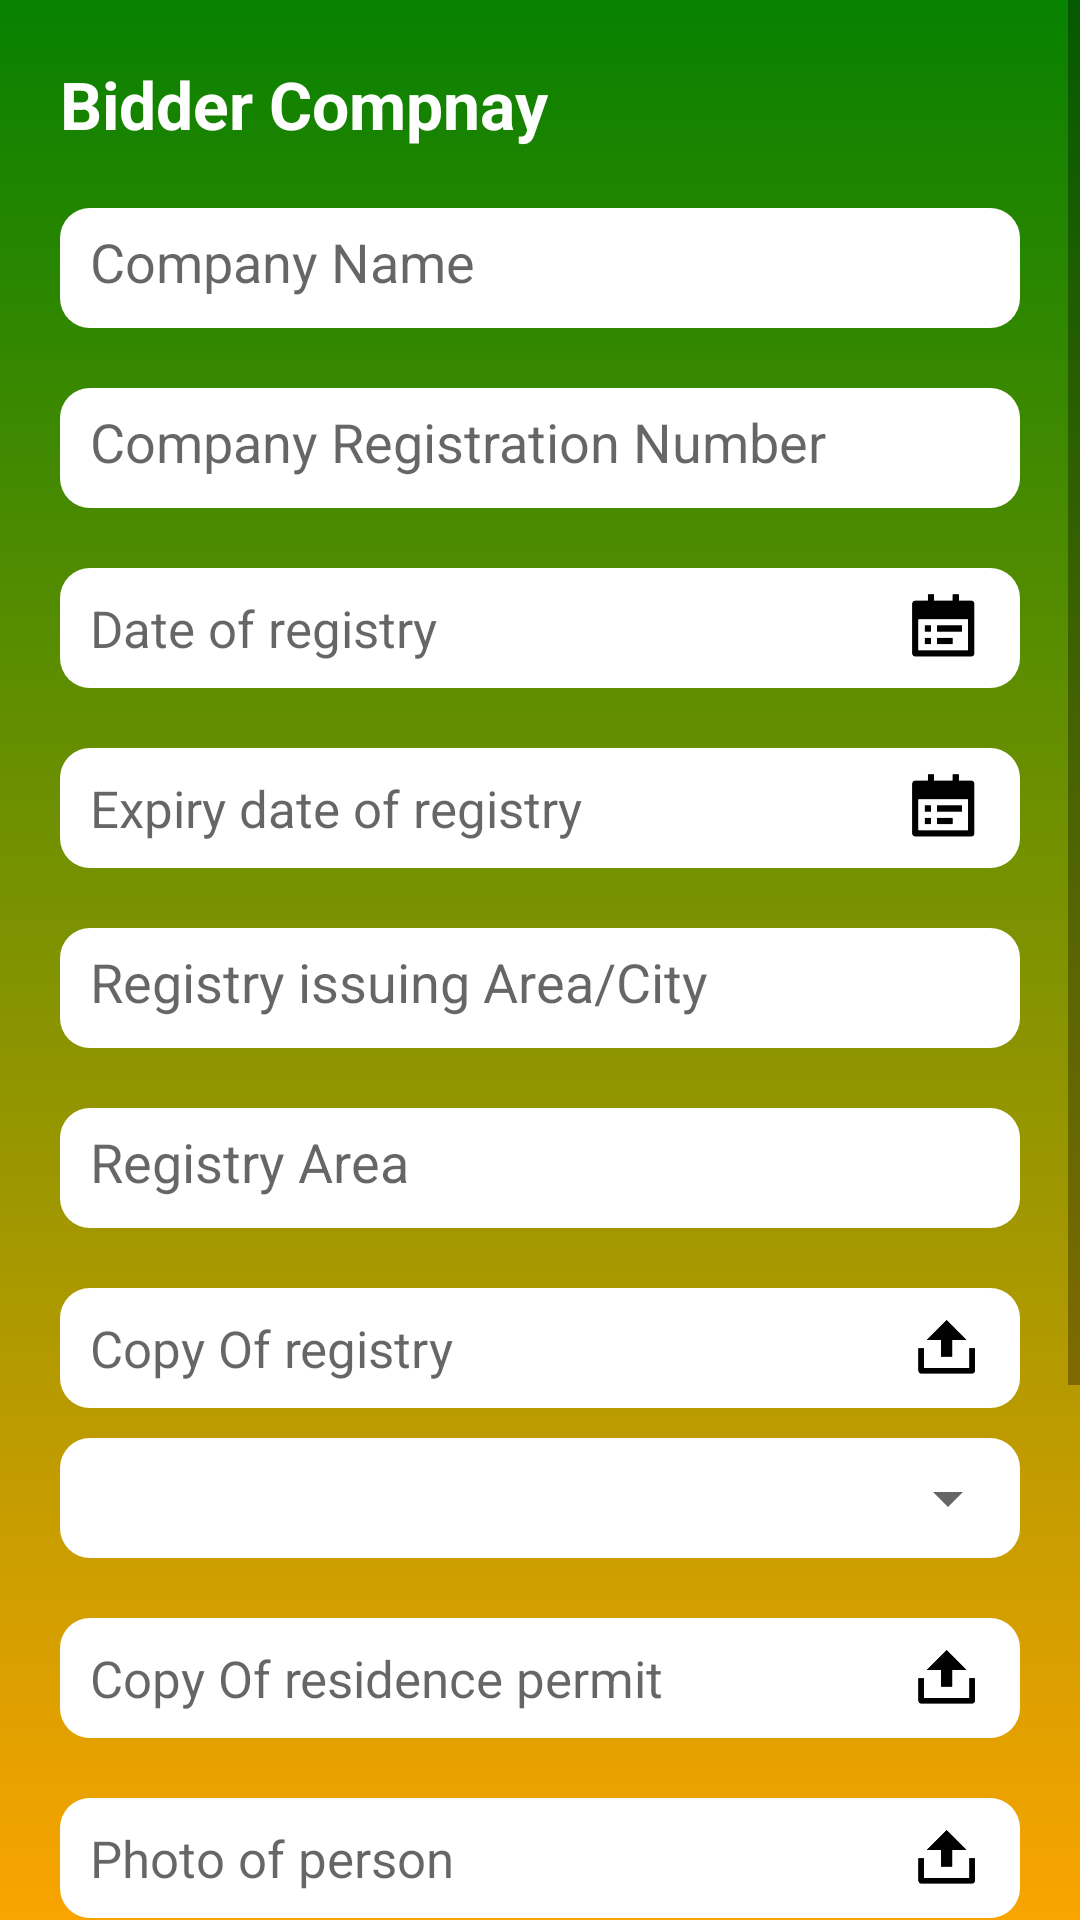

Android layout source for this screen:
<!-- AndroidManifest.xml: application theme AppTheme -->
<!-- res/layout/bidder_company.xml -->
<?xml version="1.0" encoding="utf-8"?>
<RelativeLayout xmlns:android="http://schemas.android.com/apk/res/android"
    android:layout_width="match_parent"
    android:layout_height="match_parent"
    android:background="@drawable/green_yellow_bg">

    <ScrollView
        android:layout_width="match_parent"
        android:layout_height="match_parent">


        <LinearLayout
            android:layout_width="match_parent"
            android:layout_height="wrap_content"
            android:layout_marginLeft="20dp"
            android:layout_marginTop="20dp"
            android:layout_marginRight="20dp"

            android:orientation="vertical">

            <TextView
                android:layout_width="wrap_content"
                android:layout_height="wrap_content"
                android:text="Bidder Compnay"
                android:textColor="#fff"
                android:textSize="22sp"
                android:textStyle="bold" />`


            <EditText
                android:id="@+id/companyName"
                android:layout_width="match_parent"
                android:layout_height="40dp"
                android:layout_marginTop="20dp"
                android:background="@drawable/edit_text_bg"
                android:hint="Company Name"
                android:inputType="textCapWords"
                android:padding="10dp" />

            <EditText
                android:id="@+id/companyRegistrationNumber"
                android:layout_width="match_parent"
                android:layout_height="40dp"
                android:layout_marginTop="20dp"
                android:background="@drawable/edit_text_bg"
                android:hint="Company Registration Number"
                android:inputType="text"
                android:padding="10dp" />

            <RelativeLayout
                android:layout_width="match_parent"
                android:layout_height="40dp"
                android:layout_marginTop="20dp"
                android:background="@drawable/edit_text_bg"
                android:hint="Enter Second Name">

                <TextView
                    android:id="@+id/dateOfRegistry"
                    android:layout_width="match_parent"
                    android:layout_height="wrap_content"
                    android:layout_centerVertical="true"
                    android:layout_marginLeft="10dp"
                    android:layout_marginRight="50dp"

                    android:background="@null"
                    android:hint="Date of registry"
                    android:textSize="17sp" />

                <ImageView
                    android:id="@+id/pickDate"
                    android:layout_width="30dp"
                    android:layout_height="30dp"
                    android:layout_alignParentRight="true"
                    android:layout_centerVertical="true"
                    android:layout_marginRight="10dp"
                    android:clickable="true"
                    android:foreground="?android:attr/selectableItemBackground"
                    android:src="@drawable/ic_calender" />

            </RelativeLayout>

            <RelativeLayout
                android:layout_width="match_parent"
                android:layout_height="40dp"
                android:layout_marginTop="20dp"
                android:background="@drawable/edit_text_bg"
                android:hint="Enter Second Name">

                <TextView
                    android:id="@+id/expiryOfRegistry"
                    android:layout_width="match_parent"
                    android:layout_height="wrap_content"
                    android:layout_centerVertical="true"
                    android:layout_marginLeft="10dp"
                    android:layout_marginRight="50dp"
                    android:background="@null"
                    android:hint="Expiry date of registry"
                    android:textSize="17sp" />

                <ImageView
                    android:id="@+id/pickExpiry"
                    android:layout_width="30dp"
                    android:layout_height="30dp"
                    android:layout_alignParentRight="true"
                    android:layout_centerVertical="true"
                    android:layout_marginRight="10dp"
                    android:clickable="true"
                    android:foreground="?android:attr/selectableItemBackground"
                    android:src="@drawable/ic_calender" />

            </RelativeLayout>


            <EditText
                android:id="@+id/registryIssuingArea"
                android:layout_width="match_parent"
                android:layout_height="40dp"
                android:layout_marginTop="20dp"
                android:background="@drawable/edit_text_bg"
                android:hint="Registry issuing Area/City"
                android:inputType="textCapWords"
                android:padding="10dp" />

            <EditText
                android:id="@+id/registryArea"
                android:layout_width="match_parent"
                android:layout_height="40dp"
                android:layout_marginTop="20dp"
                android:background="@drawable/edit_text_bg"
                android:hint="Registry Area"
                android:inputType="textCapWords"
                android:padding="10dp" />

            <RelativeLayout
                android:layout_width="match_parent"
                android:layout_height="40dp"
                android:layout_marginTop="20dp"
                android:background="@drawable/edit_text_bg"
                android:hint="Enter Second Name">

                <TextView
                    android:layout_width="match_parent"
                    android:layout_height="wrap_content"
                    android:layout_centerVertical="true"
                    android:layout_marginLeft="10dp"
                    android:layout_marginRight="50dp"
                    android:background="@null"
                    android:hint="Copy Of registry"
                    android:textSize="17sp" />

                <ImageView
                    android:id="@+id/pickRegistry"
                    android:layout_width="30dp"
                    android:layout_height="30dp"
                    android:layout_alignParentRight="true"
                    android:layout_centerVertical="true"
                    android:layout_marginRight="10dp"
                    android:clickable="true"
                    android:foreground="?android:attr/selectableItemBackground"
                    android:src="@drawable/ic_upload" />

            </RelativeLayout>

            <RelativeLayout
                android:layout_width="match_parent"
                android:layout_height="40dp"
                android:layout_marginTop="10dp"
                android:background="@drawable/edit_text_bg">

                <Spinner
                    android:id="@+id/identityOfResidenceSpinner"
                    android:layout_width="match_parent"
                    android:layout_height="40dp" />

            </RelativeLayout>

            <RelativeLayout
                android:layout_width="match_parent"
                android:layout_height="40dp"
                android:layout_marginTop="20dp"
                android:background="@drawable/edit_text_bg"
                android:hint="Enter Second Name">

                <TextView
                    android:layout_width="match_parent"
                    android:layout_height="wrap_content"
                    android:layout_centerVertical="true"
                    android:layout_marginLeft="10dp"
                    android:layout_marginRight="50dp"
                    android:background="@null"
                    android:hint="Copy Of residence permit"
                    android:textSize="17sp" />

                <ImageView
                    android:id="@+id/residence"
                    android:layout_width="30dp"
                    android:layout_height="30dp"
                    android:layout_alignParentRight="true"
                    android:layout_centerVertical="true"
                    android:layout_marginRight="10dp"
                    android:clickable="true"
                    android:foreground="?android:attr/selectableItemBackground"
                    android:src="@drawable/ic_upload" />

            </RelativeLayout>

            <RelativeLayout
                android:layout_width="match_parent"
                android:layout_height="40dp"
                android:layout_marginTop="20dp"
                android:background="@drawable/edit_text_bg"
                android:hint="Enter Second Name">

                <TextView
                    android:layout_width="match_parent"
                    android:layout_height="wrap_content"
                    android:layout_centerVertical="true"
                    android:layout_marginLeft="10dp"
                    android:layout_marginRight="50dp"
                    android:background="@null"
                    android:hint="Photo of person"
                    android:textSize="17sp" />

                <ImageView
                    android:id="@+id/photo"
                    android:layout_width="30dp"
                    android:layout_height="30dp"
                    android:layout_alignParentRight="true"
                    android:layout_centerVertical="true"
                    android:layout_marginRight="10dp"
                    android:clickable="true"
                    android:foreground="?android:attr/selectableItemBackground"
                    android:src="@drawable/ic_upload" />

            </RelativeLayout>

            <EditText
                android:id="@+id/password"
                android:layout_width="match_parent"
                android:layout_height="40dp"
                android:layout_marginTop="20dp"
                android:inputType="text"
                android:background="@drawable/edit_text_bg"
                android:hint="Password"
                android:padding="10dp" />

            <EditText
                android:id="@+id/confirmPassword"
                android:layout_width="match_parent"
                android:layout_height="40dp"
                android:inputType="text"

                android:layout_marginTop="20dp"
                android:background="@drawable/edit_text_bg"
                android:hint="Confirm password"
                android:padding="10dp" />


            <Button
                android:id="@+id/save"
                android:layout_width="match_parent"
                android:layout_height="wrap_content"
                android:layout_marginTop="30dp"
                android:layout_marginBottom="50dp"
                android:background="@drawable/btn_bg"
                android:text="Save"
                android:textColor="#fff" />
        </LinearLayout>
    </ScrollView>
    <ProgressBar
        android:visibility="gone"
        android:layout_width="wrap_content"
        android:layout_centerInParent="true"
        android:id="@+id/progress"
        android:layout_height="wrap_content"/>

</RelativeLayout>
<!-- resources referenced by this layout -->
<resources>
  <!-- drawable edit_text_bg (drawable) -->
  <?xml version="1.0" encoding="utf-8"?>
  <shape android:shape="rectangle" xmlns:android="http://schemas.android.com/apk/res/android">
  
      <solid android:color="#fff"/>
      <corners android:radius="10dp"/>
  </shape>
  <!-- drawable green_yellow_bg (drawable) -->
  <?xml version="1.0" encoding="utf-8"?>
  <shape android:shape="rectangle" xmlns:android="http://schemas.android.com/apk/res/android">
  
      <gradient android:startColor="@color/colorGreen"
          android:angle="270"
          android:endColor="@color/colorYellow"/>
  </shape>
  <!-- drawable ic_calender: png bitmap (drawable, 2171 bytes) -->
  <!-- drawable ic_upload: png bitmap (drawable, 2012 bytes) -->
  <style name="AppTheme" parent="Theme.AppCompat.Light.DarkActionBar">
          
          <item name="colorPrimary">@color/colorGreen</item>
          <item name="colorPrimaryDark">@color/colorGreen</item>
          <item name="colorAccent">@color/colorAccent</item>
      </style>
  <color name="colorGreen">#078100</color>
  <color name="colorYellow">#faa400</color>
  <color name="colorAccent">#000</color>
</resources>
